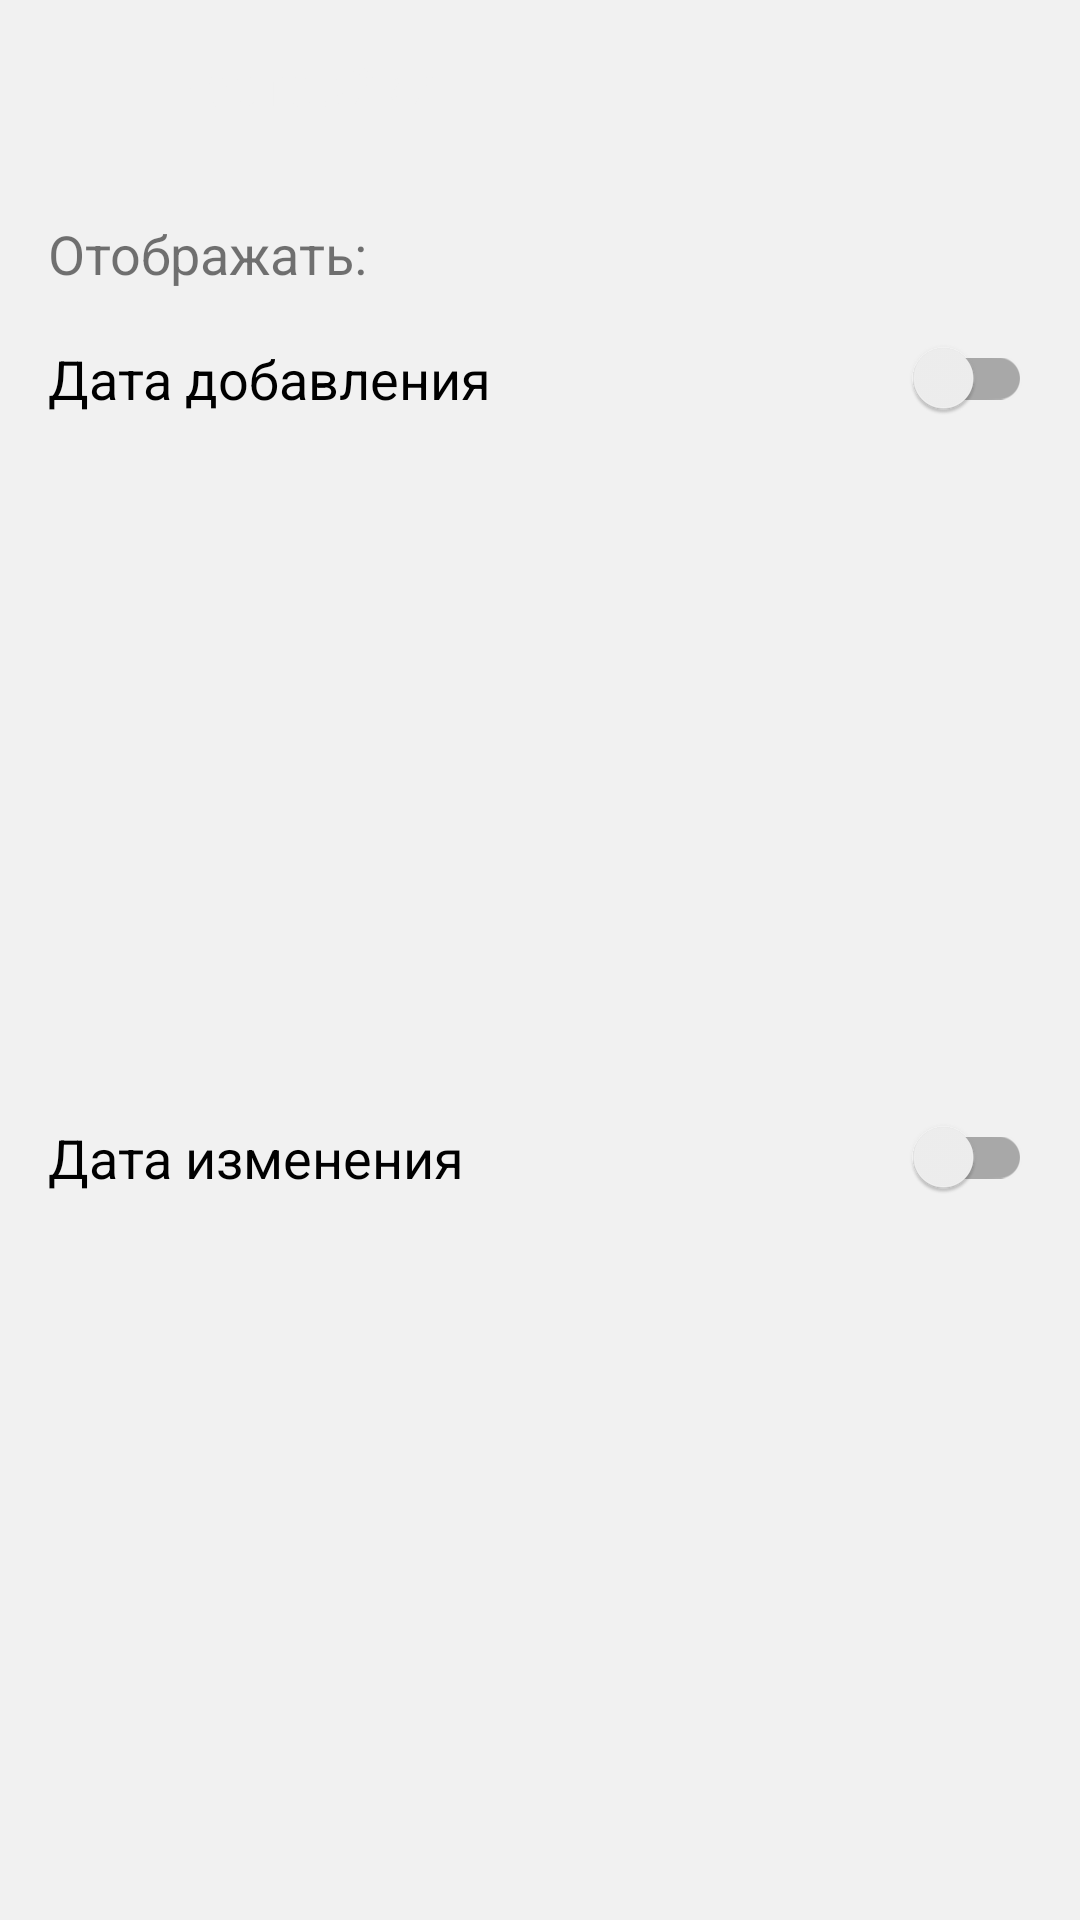

Android layout source for this screen:
<!-- AndroidManifest.xml: application theme AppTheme -->
<!-- res/layout/bottom_sheet_tools_task_category.xml -->
<?xml version="1.0" encoding="utf-8"?>
<layout xmlns:android="http://schemas.android.com/apk/res/android"
    xmlns:app="http://schemas.android.com/apk/res-auto">

    <data>

    </data>

    <androidx.constraintlayout.widget.ConstraintLayout
        android:layout_width="match_parent"
        android:layout_height="match_parent">

        <androidx.appcompat.widget.AppCompatTextView
            android:id="@+id/text_view_settings_task_category_description"
            android:layout_width="0dp"
            android:layout_height="wrap_content"
            android:background="@color/color_main_two"
            android:drawableStart="@drawable/ic_settings"
            android:drawablePadding="@dimen/main_padding"
            android:gravity="center_vertical"
            android:padding="@dimen/main_padding"
            android:text="@string/action_settings"
            android:textColor="@color/white"
            android:textSize="@dimen/main_app_text_size"
            app:layout_constraintEnd_toEndOf="parent"
            app:layout_constraintStart_toStartOf="parent"
            app:layout_constraintTop_toTopOf="parent" />

        <androidx.appcompat.widget.AppCompatTextView
            android:id="@+id/text_view_date_show_description"
            android:layout_width="0dp"
            android:layout_height="wrap_content"
            android:layout_marginStart="@dimen/main_margin"
            android:layout_marginTop="16dp"
            android:layout_marginEnd="@dimen/main_margin"
            android:text="@string/action_showing_dates"
            android:textSize="@dimen/main_app_text_size"
            app:layout_constraintEnd_toEndOf="parent"
            app:layout_constraintStart_toStartOf="parent"
            app:layout_constraintTop_toBottomOf="@+id/text_view_settings_task_category_description" />

        <androidx.appcompat.widget.SwitchCompat
            android:id="@+id/switch_add_task_category_time"
            android:layout_width="0dp"
            android:layout_height="wrap_content"
            android:layout_marginStart="@dimen/main_margin"
            android:layout_marginTop="@dimen/main_margin"
            android:layout_marginEnd="@dimen/main_margin"
            android:text="@string/action_add_date_time"
            android:textSize="@dimen/main_app_text_size"
            app:layout_constraintEnd_toEndOf="parent"
            app:layout_constraintStart_toStartOf="parent"
            app:layout_constraintTop_toBottomOf="@+id/text_view_date_show_description" />

        <androidx.appcompat.widget.SwitchCompat
            android:id="@+id/switch_change_task_category_time"
            android:layout_width="0dp"
            android:layout_height="wrap_content"
            android:layout_marginStart="@dimen/main_margin"
            android:layout_marginTop="@dimen/main_margin"
            android:layout_marginEnd="@dimen/main_margin"
            android:layout_marginBottom="@dimen/main_margin_big"
            android:text="@string/action_change_date_time"
            android:textSize="@dimen/main_app_text_size"
            app:layout_constraintBottom_toBottomOf="parent"
            app:layout_constraintEnd_toEndOf="parent"
            app:layout_constraintStart_toStartOf="parent"
            app:layout_constraintTop_toBottomOf="@+id/switch_add_task_category_time" />
    </androidx.constraintlayout.widget.ConstraintLayout>
</layout>
<!-- resources referenced by this layout -->
<resources>
  <color name="white">#F1F1F1</color>
  <dimen name="main_app_text_size">18sp</dimen>
  <dimen name="main_margin">16dp</dimen>
  <dimen name="main_margin_big">24dp</dimen>
  <dimen name="main_padding">16dp</dimen>
  <!-- drawable ic_settings (drawable) -->
  <vector xmlns:android="http://schemas.android.com/apk/res/android"
      android:width="@dimen/main_icon_size"
      android:height="@dimen/main_icon_size"
      android:viewportWidth="24"
      android:viewportHeight="24">
      <path
          android:fillColor="@color/white"
          android:pathData="M19.14,12.94c0.04,-0.3 0.06,-0.61 0.06,-0.94c0,-0.32 -0.02,-0.64 -0.07,-0.94l2.03,-1.58c0.18,-0.14 0.23,-0.41 0.12,-0.61l-1.92,-3.32c-0.12,-0.22 -0.37,-0.29 -0.59,-0.22l-2.39,0.96c-0.5,-0.38 -1.03,-0.7 -1.62,-0.94L14.4,2.81c-0.04,-0.24 -0.24,-0.41 -0.48,-0.41h-3.84c-0.24,0 -0.43,0.17 -0.47,0.41L9.25,5.35C8.66,5.59 8.12,5.92 7.63,6.29L5.24,5.33c-0.22,-0.08 -0.47,0 -0.59,0.22L2.74,8.87C2.62,9.08 2.66,9.34 2.86,9.48l2.03,1.58C4.84,11.36 4.8,11.69 4.8,12s0.02,0.64 0.07,0.94l-2.03,1.58c-0.18,0.14 -0.23,0.41 -0.12,0.61l1.92,3.32c0.12,0.22 0.37,0.29 0.59,0.22l2.39,-0.96c0.5,0.38 1.03,0.7 1.62,0.94l0.36,2.54c0.05,0.24 0.24,0.41 0.48,0.41h3.84c0.24,0 0.44,-0.17 0.47,-0.41l0.36,-2.54c0.59,-0.24 1.13,-0.56 1.62,-0.94l2.39,0.96c0.22,0.08 0.47,0 0.59,-0.22l1.92,-3.32c0.12,-0.22 0.07,-0.47 -0.12,-0.61L19.14,12.94zM12,15.6c-1.98,0 -3.6,-1.62 -3.6,-3.6s1.62,-3.6 3.6,-3.6s3.6,1.62 3.6,3.6S13.98,15.6 12,15.6z" />
  </vector>
  <string name="action_add_date_time">Дата добавления</string>
  <string name="action_change_date_time">Дата изменения</string>
  <string name="action_settings">Настройки</string>
  <string name="action_showing_dates">Отображать:</string>
  <style name="AppTheme" parent="Theme.AppCompat.DayNight.NoActionBar">
          <item name="colorPrimary">@color/color_toolbar</item>
          <item name="colorPrimaryDark">@color/color_toolbar</item>
          <item name="colorAccent">@color/color_accent</item>
          <item name="fontFamily">@font/gilroy_medium</item>
          <item name="android:windowBackground">@color/main_background</item>
          <item name="android:homeAsUpIndicator">@drawable/ic_back</item>
      </style>
  <dimen name="main_icon_size">22dp</dimen>
  <color name="color_toolbar">#EF5350</color>
  <color name="color_accent">#42A5F5</color>
  <color name="main_background">#F1F1F1</color>
</resources>
